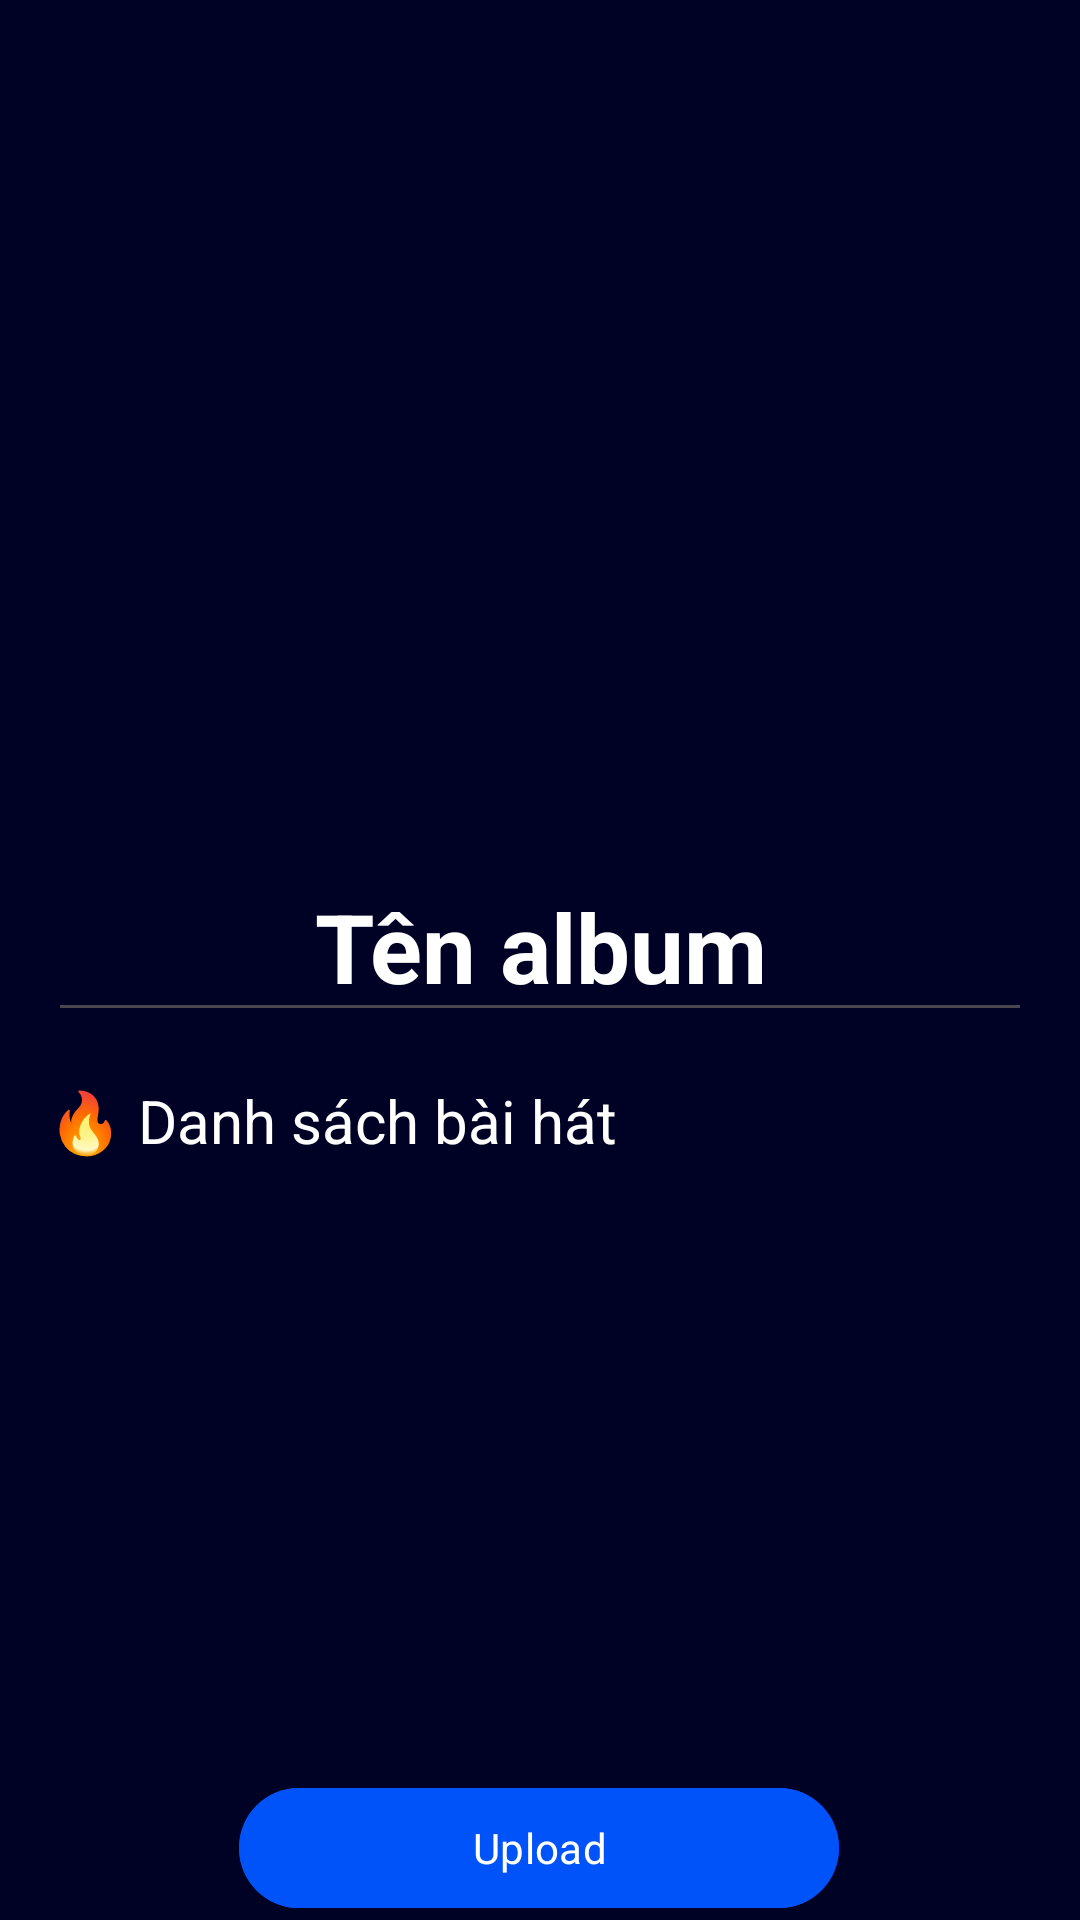

This screen was rendered from an Android layout file. Write that file and the resources it references.
<!-- AndroidManifest.xml: application theme Theme.Music_app_artist -->
<!-- res/layout/activity_publish_album.xml -->
<?xml version="1.0" encoding="utf-8"?>
<androidx.coordinatorlayout.widget.CoordinatorLayout xmlns:android="http://schemas.android.com/apk/res/android"
    xmlns:app="http://schemas.android.com/apk/res-auto"
    xmlns:tools="http://schemas.android.com/tools"
    android:layout_width="match_parent"
    android:layout_height="match_parent"
    tools:context=".activities.PublishAlbumActivity"
    >
    <LinearLayout
        android:id="@+id/ln1"
        android:layout_width="match_parent"
        android:layout_height="wrap_content"
        android:orientation="vertical"
        android:padding="@dimen/spacing_16dp"
        >
        <LinearLayout
            android:layout_width="match_parent"
            android:layout_height="wrap_content"
            android:orientation="vertical"
            android:gravity="center"
            android:layout_marginTop="@dimen/spacing_16dp"
            app:layout_constraintStart_toStartOf="parent"
            app:layout_constraintEnd_toEndOf="parent"
            app:layout_constraintTop_toTopOf="parent"
            >
            <ImageView
                android:id="@+id/albumImage"
                android:layout_width="@dimen/image_240dp"
                android:layout_height="@dimen/image_240dp"
                android:src="@drawable/cover_picture" />

            <EditText
                android:id="@+id/albumNameTxt"
                android:layout_width="match_parent"
                android:layout_height="wrap_content"
                android:text="@string/default_album_name"
                android:textSize="@dimen/font_display"
                android:textStyle="bold"
                android:layout_marginTop="@dimen/spacing_12dp"
                android:textColor="@color/neutral5"
                android:gravity="center"
                />
        </LinearLayout>

        <FrameLayout
            android:id="@+id/overlay"
            android:layout_width="match_parent"
            android:layout_height="match_parent"
            android:visibility="invisible"
            app:layout_constraintBottom_toBottomOf="parent"
            app:layout_constraintEnd_toEndOf="parent"
            app:layout_constraintStart_toStartOf="parent"
            app:layout_constraintTop_toTopOf="parent" />

        <TextView
            android:layout_width="match_parent"
            android:layout_height="wrap_content"
            android:text="🔥 Danh sách bài hát"
            android:textSize="@dimen/font_heading2"
            android:textColor="@color/neutral5"
            android:layout_marginTop="@dimen/spacing_16dp"
            />
        <androidx.recyclerview.widget.RecyclerView
            android:id="@+id/listSong"
            android:layout_width="match_parent"
            android:layout_height="match_parent"
            android:layout_marginTop="@dimen/spacing_4dp"
            />
    </LinearLayout>
    <View
        android:id="@+id/bottom_anchor"
        android:layout_width="1dp"
        android:layout_height="1dp"
        android:layout_gravity="bottom|center_horizontal"
        android:layout_marginBottom="@dimen/spacing_8dp"
        android:visibility="invisible"/>

    <com.google.android.material.button.MaterialButton
        android:id="@+id/btnUploadAlbum"
        android:layout_width="200dp"
        android:layout_height="wrap_content"
        android:backgroundTint="@color/primary"
        android:text="@string/button_upload"
        android:textColor="@color/neutral5"
        app:layout_anchor="@id/bottom_anchor"
        app:layout_anchorGravity="bottom|center_horizontal" />

    <androidx.constraintlayout.widget.ConstraintLayout
        android:layout_width="match_parent"
        android:layout_height="match_parent">

        <ProgressBar
            android:id="@+id/progressBar"
            android:layout_width="wrap_content"
            android:layout_height="wrap_content"
            android:visibility="invisible"
            app:layout_constraintStart_toStartOf="parent"
            app:layout_constraintEnd_toEndOf="parent"
            app:layout_constraintTop_toTopOf="parent"
            app:layout_constraintBottom_toBottomOf="parent"
            app:layout_constraintVertical_bias="0.5"
            app:layout_constraintHorizontal_bias="0.5" />

    </androidx.constraintlayout.widget.ConstraintLayout>

</androidx.coordinatorlayout.widget.CoordinatorLayout>
<!-- resources referenced by this layout -->
<resources>
  <color name="neutral5">#FFFFFF</color>
  <color name="primary">#0052F9</color>
  <dimen name="font_display">32sp</dimen>
  <dimen name="font_heading2">20sp</dimen>
  <dimen name="image_240dp">240dp</dimen>
  <dimen name="spacing_12dp">12dp</dimen>
  <dimen name="spacing_16dp">16dp</dimen>
  <dimen name="spacing_4dp">4dp</dimen>
  <dimen name="spacing_8dp">8dp</dimen>
  <string name="button_upload">Upload</string>
  <string name="default_album_name">Tên album</string>
  <style name="Theme.Music_app_artist" parent="Base.Theme.Music_app_artist" />
  <style name="Base.Theme.Music_app_artist" parent="Theme.Material3.DayNight.NoActionBar">
          <item name="colorPrimary">@color/primary</item>
          <item name="colorPrimaryContainer">@color/primary</item>
          <item name="colorOnPrimaryContainer">@color/neutral5</item>
          <item name="colorOnSurfaceVariant">@color/neutral4</item>
          <item name="colorOnSurface">@color/primary</item>
          <item name="colorOnSecondaryContainer">@color/primary</item>
          <item name="colorSurfaceContainerHighest">@color/neutral2</item>
          <item name="colorError">@color/accent_error</item>
          <item name="android:colorBackground">@color/neutral0</item>
          <item name="android:statusBarColor">@color/neutral0</item>
  
          <item name="fontFamily">@font/lexend_semibold</item>
      </style>
  <color name="neutral4">#D9D9D9</color>
  <color name="neutral2">#191A4F</color>
  <color name="accent_error">#FFA7A9</color>
  <color name="neutral0">#000225</color>
</resources>
